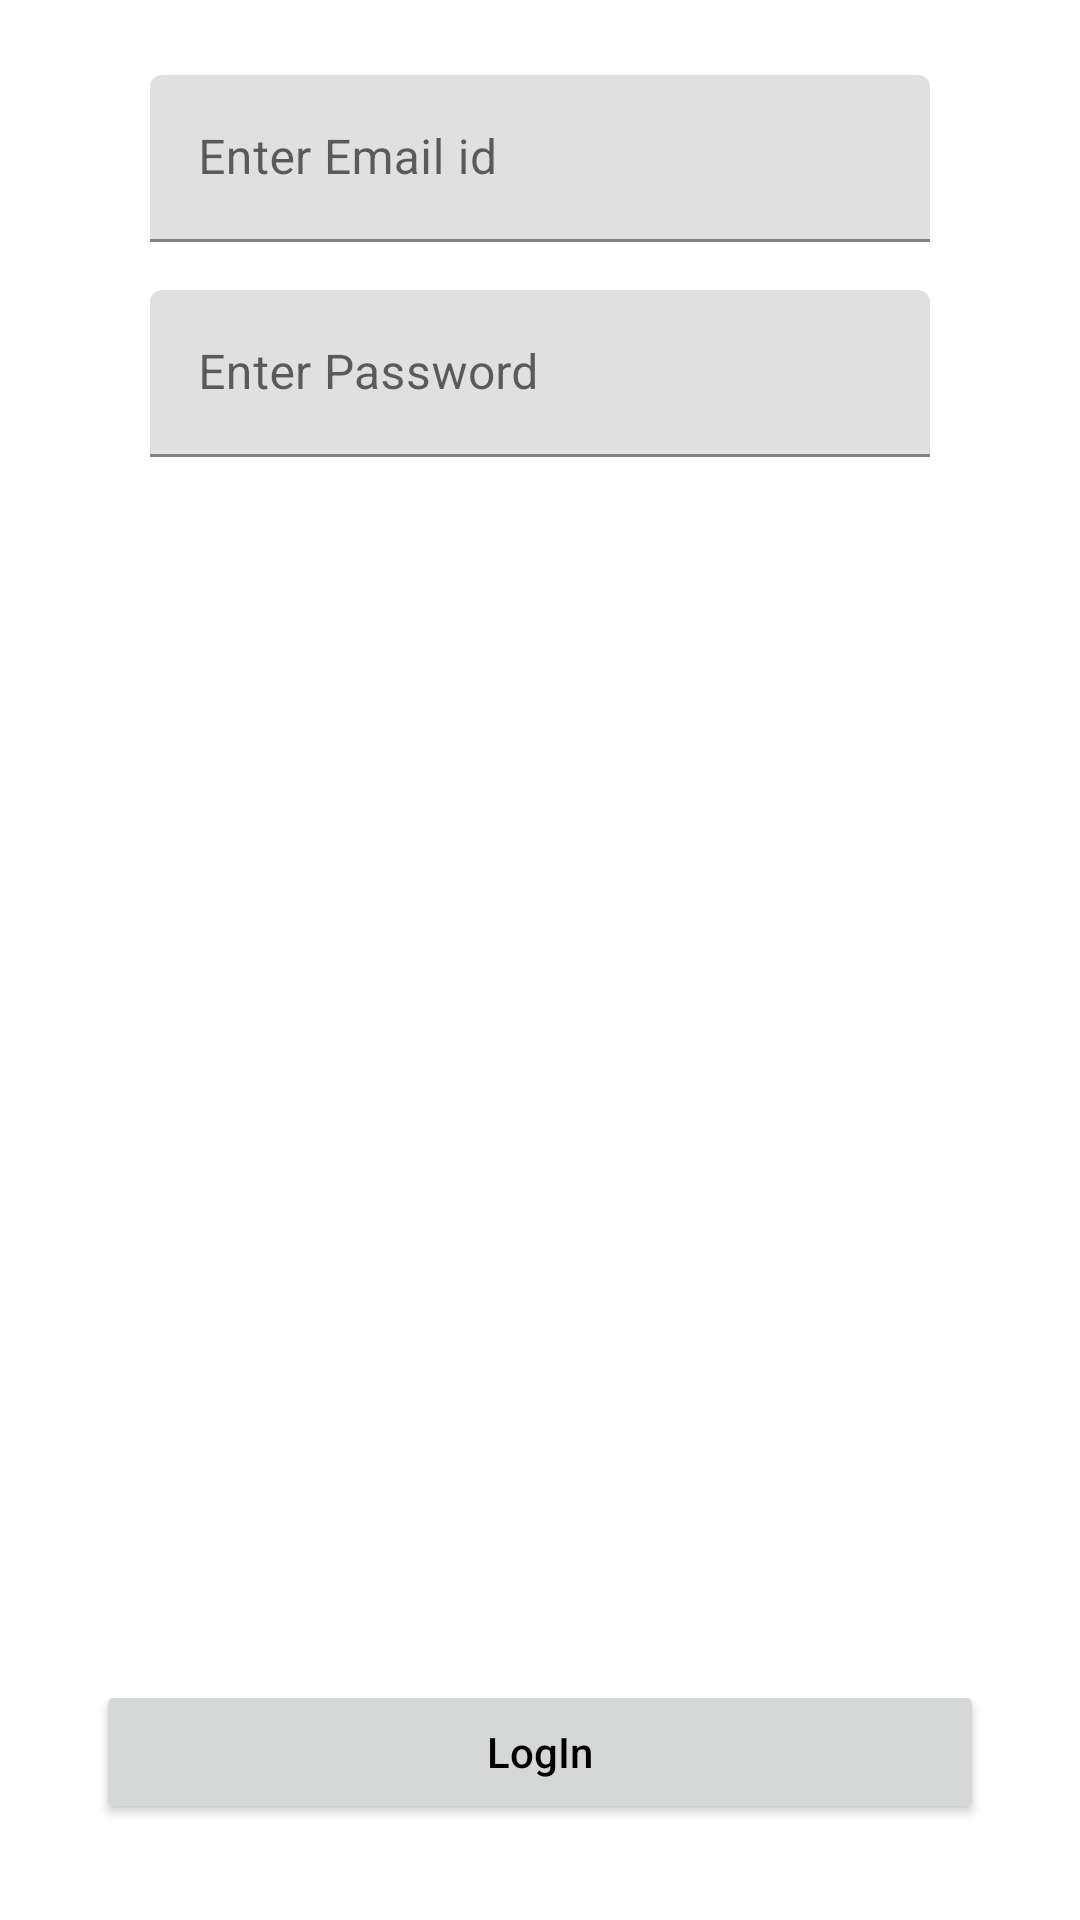

Write the Android layout XML for this screen, with the resource values it uses.
<!-- AndroidManifest.xml: application theme Theme.Twitter -->
<!-- res/layout/activity_login_user.xml -->
<?xml version="1.0" encoding="utf-8"?>
<androidx.constraintlayout.widget.ConstraintLayout xmlns:android="http://schemas.android.com/apk/res/android"
    xmlns:app="http://schemas.android.com/apk/res-auto"
    xmlns:tools="http://schemas.android.com/tools"
    android:layout_width="match_parent"
    android:layout_height="match_parent"
    tools:context=".auth.screens.LoginUserScreen">

    <ProgressBar
        android:id="@+id/progressBar2"
        style="?android:attr/progressBarStyle"
        android:layout_width="wrap_content"
        android:layout_height="wrap_content"
        android:visibility="gone"
        app:layout_constraintBottom_toBottomOf="@+id/scrollView3"
        app:layout_constraintEnd_toEndOf="parent"
        app:layout_constraintStart_toStartOf="parent"
        app:layout_constraintTop_toTopOf="parent" />

    <ScrollView
        android:id="@+id/scrollView3"
        android:layout_width="match_parent"
        android:layout_height="match_parent"
        app:layout_constraintBottom_toBottomOf="parent"
        app:layout_constraintEnd_toEndOf="parent"
        app:layout_constraintStart_toStartOf="parent"
        app:layout_constraintTop_toTopOf="parent">

        <LinearLayout
            android:layout_width="match_parent"
            android:layout_height="wrap_content"
            android:orientation="vertical">

            <com.google.android.material.textfield.TextInputLayout
                style="@style/ThemeOverlay.Material3.TextInputEditText"
                android:layout_width="match_parent"
                android:layout_height="match_parent"
                android:layout_marginLeft="50dp"
                android:layout_marginTop="25dp"
                android:layout_marginRight="50dp">

                <com.google.android.material.textfield.TextInputEditText
                    android:id="@+id/takeEmailForLogin"
                    android:layout_width="match_parent"
                    android:layout_height="wrap_content"
                    android:hint="Enter Email id" />
            </com.google.android.material.textfield.TextInputLayout>

            <com.google.android.material.textfield.TextInputLayout
                style="@style/ThemeOverlay.Material3.TextInputEditText"
                android:layout_width="match_parent"
                android:layout_height="match_parent"
                android:layout_marginLeft="50dp"
                android:layout_marginTop="16dp"
                android:layout_marginRight="50dp">

                <com.google.android.material.textfield.TextInputEditText
                    android:id="@+id/takePasswordForLogin"
                    android:layout_width="match_parent"
                    android:layout_height="wrap_content"
                    android:hint="Enter Password"
                    android:inputType="textPassword" />
            </com.google.android.material.textfield.TextInputLayout>

        </LinearLayout>
    </ScrollView>

    <Button
        android:id="@+id/loginBtn"
        android:layout_width="0dp"
        android:layout_height="wrap_content"
        android:layout_gravity="center"
        android:layout_marginLeft="32dp"
        android:layout_marginRight="32dp"
        android:layout_marginBottom="32dp"
        android:text="LogIn"
        android:textAllCaps="false"
        android:textColor="@color/black"
        app:cornerRadius="10dp"
        app:layout_constraintBottom_toBottomOf="parent"
        app:layout_constraintEnd_toEndOf="parent"
        app:layout_constraintStart_toStartOf="parent" />

</androidx.constraintlayout.widget.ConstraintLayout>
<!-- resources referenced by this layout -->
<resources>
  <color name="black">#000000</color>
  <style name="Theme.Twitter" parent="Theme.MaterialComponents.DayNight.DarkActionBar">
          
          <item name="colorPrimary">@color/main_color</item>
          <item name="colorPrimaryVariant">@color/purple_700</item>
          <item name="colorOnPrimary">@color/black</item>
          
          <item name="colorSecondary">@color/teal_200</item>
          <item name="colorSecondaryVariant">@color/teal_700</item>
          <item name="colorOnSecondary">@color/black</item>
          
          <item name="android:statusBarColor" tools:targetApi="l">@color/status_color</item>
          
          
          <item name="actionBarStyle">@style/ActionBar</item>
  
      </style>
  <color name="main_color">#EF9A32</color>
  <color name="purple_700">#FFFFFF</color>
  <color name="teal_200">#FF03DAC5</color>
  <color name="teal_700">#FF018786</color>
  <color name="status_color">#23000000</color>
  <style name="ActionBar" parent="Widget.AppCompat.Light.ActionBar">
          <item name="android:titleTextStyle">@style/TitleBarTextColor</item>
          <item name="android:background">#FFFFFF</item>
      </style>
  <style name="TitleBarTextColor" parent="TextAppearance.AppCompat.Widget.ActionBar.Menu">
          <item name="android:textColor">#000000</item>
      </style>
</resources>
